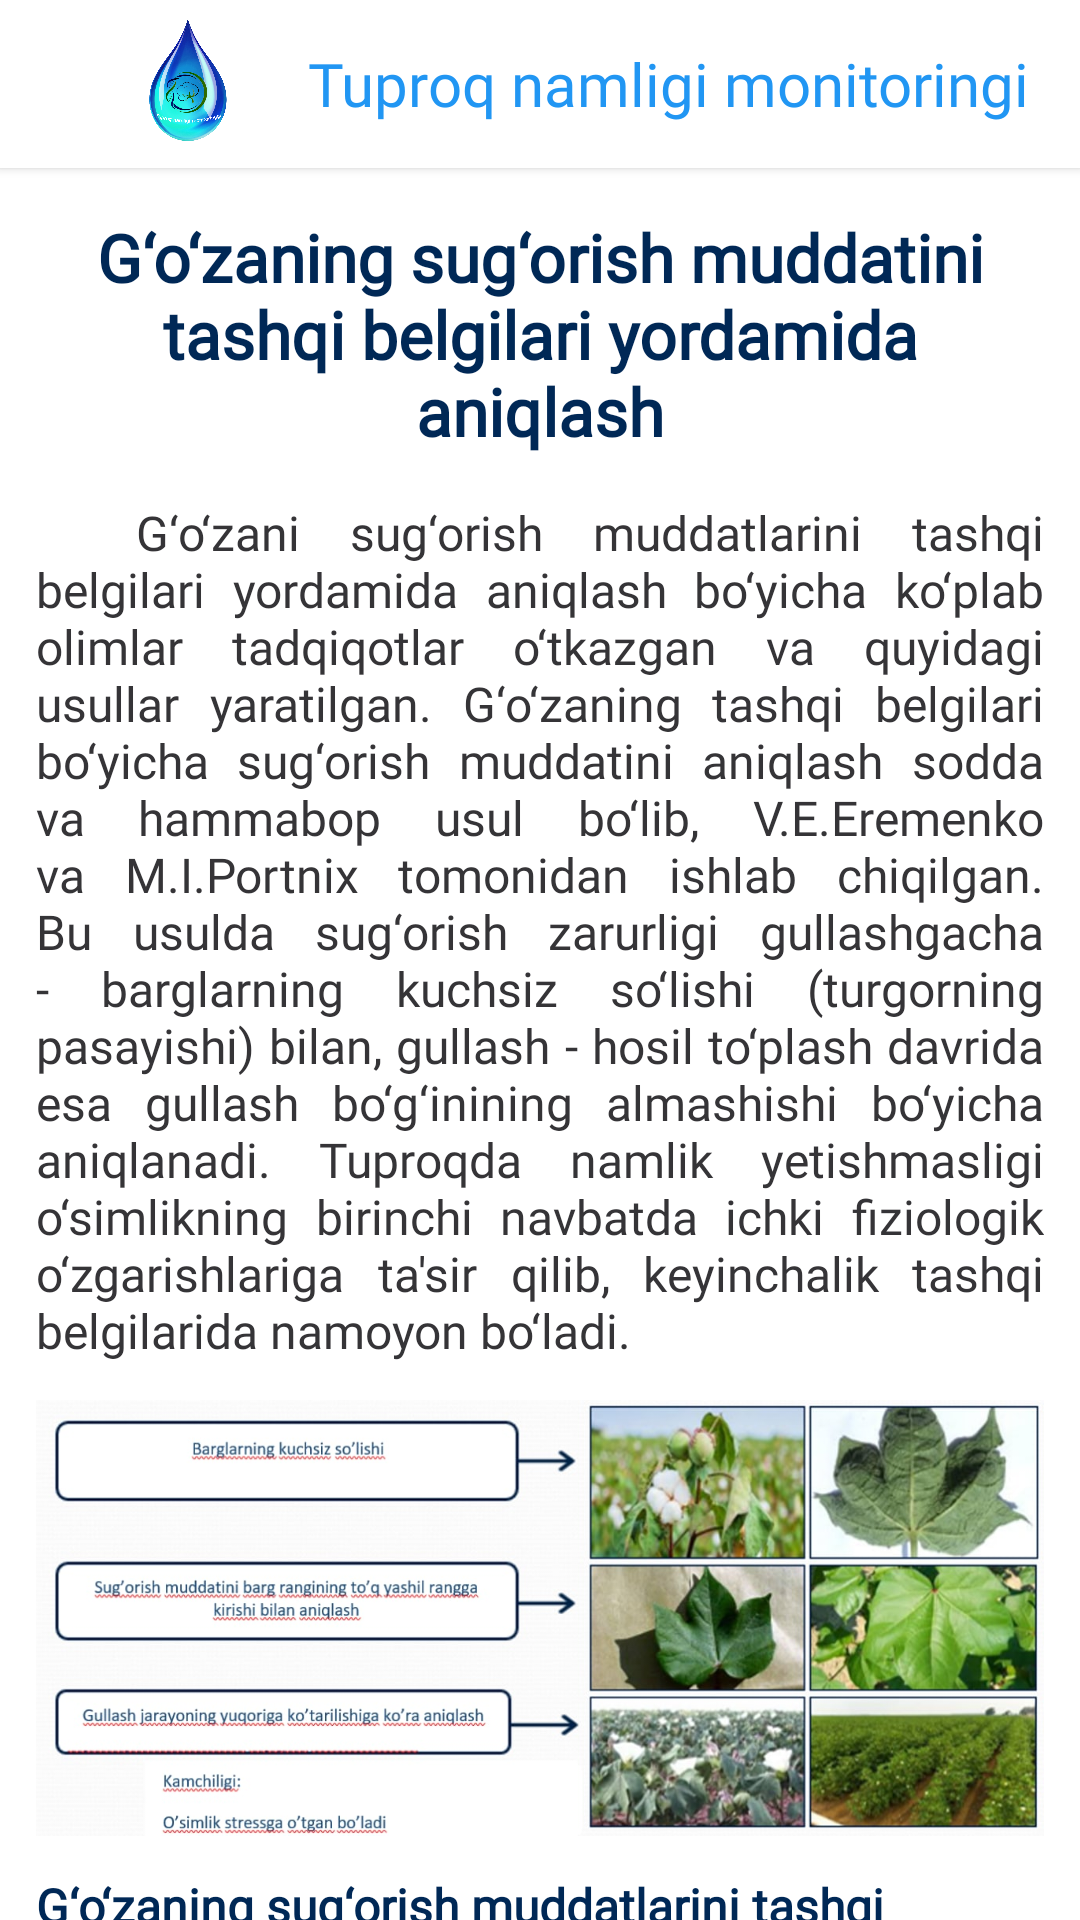

Write the Android layout XML for this screen, with the resource values it uses.
<!-- AndroidManifest.xml: application theme Theme.TuproqNamligiMonitoringg -->
<!-- res/layout/fragment_external_characters.xml -->
<?xml version="1.0" encoding="utf-8"?>
<androidx.coordinatorlayout.widget.CoordinatorLayout xmlns:android="http://schemas.android.com/apk/res/android"
    xmlns:tools="http://schemas.android.com/tools"
    android:layout_width="match_parent"
    android:layout_height="match_parent"
    xmlns:app="http://schemas.android.com/apk/res-auto"
    tools:context=".ui.fragments.experience.ExternalCharactersFragment">

    <com.google.android.material.appbar.AppBarLayout
        android:id="@+id/appBar"
        android:layout_width="match_parent"
        android:layout_height="wrap_content"
        app:elevation="2dp"
        android:background="@color/white">

        <androidx.appcompat.widget.Toolbar
            android:id="@+id/toolbar"
            android:layout_width="match_parent"
            android:layout_height="?attr/actionBarSize">

            <LinearLayout
                android:layout_width="match_parent"
                android:layout_height="match_parent"
                android:gravity="center">

                <ImageView
                    android:layout_width="60dp"
                    android:layout_height="60dp"
                    android:src="@drawable/app_logo"/>

                <com.google.android.material.textview.MaterialTextView
                    android:layout_width="wrap_content"
                    android:layout_height="wrap_content"
                    android:text="@string/app_name"
                    android:fontFamily="@font/intermedium"
                    android:layout_marginStart="10dp"
                    android:textColor="#2196F3"
                    android:textSize="20sp"/>
            </LinearLayout>
        </androidx.appcompat.widget.Toolbar>

    </com.google.android.material.appbar.AppBarLayout>

    <androidx.core.widget.NestedScrollView
        android:layout_width="match_parent"
        android:layout_height="match_parent"
        android:overScrollMode="never"
        app:layout_behavior="com.google.android.material.appbar.AppBarLayout$ScrollingViewBehavior">

        <androidx.constraintlayout.widget.ConstraintLayout
            android:layout_width="match_parent"
            android:layout_height="match_parent"
            android:layout_marginHorizontal="12dp">

            <TextView
                android:id="@+id/tvExternalCharacters"
                android:layout_width="wrap_content"
                android:layout_height="wrap_content"
                android:textColor="@color/colortext1"
                android:textStyle="bold"
                android:layout_marginTop="15dp"
                android:layout_marginHorizontal="20dp"
                android:gravity="center"
                android:textSize="22sp"
                android:fontFamily="@font/interregular"
                android:text="@string/str_external_characters"
                app:layout_constraintStart_toStartOf="parent"
                app:layout_constraintEnd_toEndOf="parent"
                app:layout_constraintTop_toTopOf="parent"/>

            <TextView
                android:id="@+id/tv1"
                android:layout_width="wrap_content"
                android:layout_height="wrap_content"
                android:text="@string/str_external_characters_1"
                android:layout_marginTop="15dp"
                android:textColor="@color/colortext2"
                android:justificationMode="inter_word"
                android:textSize="16sp"
                android:fontFamily="@font/interregular"
                android:gravity="fill_horizontal"
                app:layout_constraintStart_toStartOf="parent"
                app:layout_constraintEnd_toEndOf="parent"
                app:layout_constraintTop_toBottomOf="@id/tvExternalCharacters"/>

            <ImageView
                android:id="@+id/iv1"
                android:layout_width="wrap_content"
                android:layout_height="150dp"
                android:src="@drawable/iv_enternal_1"
                android:layout_marginVertical="10dp"
                app:layout_constraintStart_toStartOf="parent"
                app:layout_constraintEnd_toEndOf="parent"
                app:layout_constraintTop_toBottomOf="@id/tv1"/>

            <TextView
                android:id="@+id/tv2"
                android:layout_width="wrap_content"
                android:layout_height="wrap_content"
                android:text="@string/str_external_character_2"
                app:layout_constraintStart_toStartOf="parent"
                app:layout_constraintEnd_toEndOf="parent"
                android:textColor="@color/colortext1"
                android:textSize="16sp"
                android:fontFamily="@font/interregular"
                android:textStyle="bold"
                android:layout_marginVertical="10dp"
                app:layout_constraintTop_toBottomOf="@id/iv1"/>

            <TextView
                android:id="@+id/tv3"
                android:layout_width="wrap_content"
                android:layout_height="wrap_content"
                android:text="@string/str_external_character_3"
                app:layout_constraintStart_toStartOf="parent"
                app:layout_constraintEnd_toEndOf="parent"
                android:textColor="@color/colortext2"
                android:justificationMode="inter_word"
                android:textSize="16sp"
                android:fontFamily="@font/interregular"
                app:layout_constraintTop_toBottomOf="@id/tv2"/>

            <View
                android:layout_width="match_parent"
                android:layout_height="15dp"
                app:layout_constraintStart_toStartOf="parent"
                app:layout_constraintEnd_toEndOf="parent"
                app:layout_constraintTop_toBottomOf="@id/tv3"/>

        </androidx.constraintlayout.widget.ConstraintLayout>
    </androidx.core.widget.NestedScrollView>


</androidx.coordinatorlayout.widget.CoordinatorLayout>
<!-- resources referenced by this layout -->
<resources>
  <color name="colortext1">#002856</color>
  <color name="colortext2">#353437</color>
  <color name="white">#FFFFFF</color>
  <string name="app_name">Tuproq namligi monitoringi</string>
  <string name="str_external_character_2">G‘o‘zaning sug‘orish muddatlarini tashqi belgilari bo‘yicha aniqlash usullari</string>
  <string name="str_external_characters">G‘o‘zaning sug‘orish muddatini tashqi belgilari yordamida aniqlash</string>
  <string name="str_external_characters_1"> \u0020  G‘o‘zani sug‘orish muddatlarini tashqi belgilari yordamida aniqlash bo‘yicha ko‘plab olimlar tadqiqotlar o‘tkazgan va quyidagi usullar yaratilgan. G‘o‘zaning tashqi belgilari bo‘yicha sug‘orish muddatini aniqlash sodda va hammabop usul bo‘lib, V.E.Eremenko va M.I.Portnix tomonidan ishlab chiqilgan. Bu usulda sug‘orish zarurligi gullashgacha - barglarning kuchsiz so‘lishi (turgorning pasayishi) bilan, gullash - hosil to‘plash davrida esa gullash bo‘g‘inining almashishi bo‘yicha aniqlanadi. Tuproqda namlik yetishmasligi o‘simlikning birinchi navbatda ichki fiziologik o‘zgarishlariga ta\'sir qilib, keyinchalik tashqi belgilarida namoyon bo‘ladi.</string>
  <color name="purple_500">#FF6200EE</color>
  <color name="purple_700">#FF3700B3</color>
  <color name="teal_200">#FF03DAC5</color>
  <color name="teal_700">#FF018786</color>
  <color name="black">#FF000000</color>
</resources>
